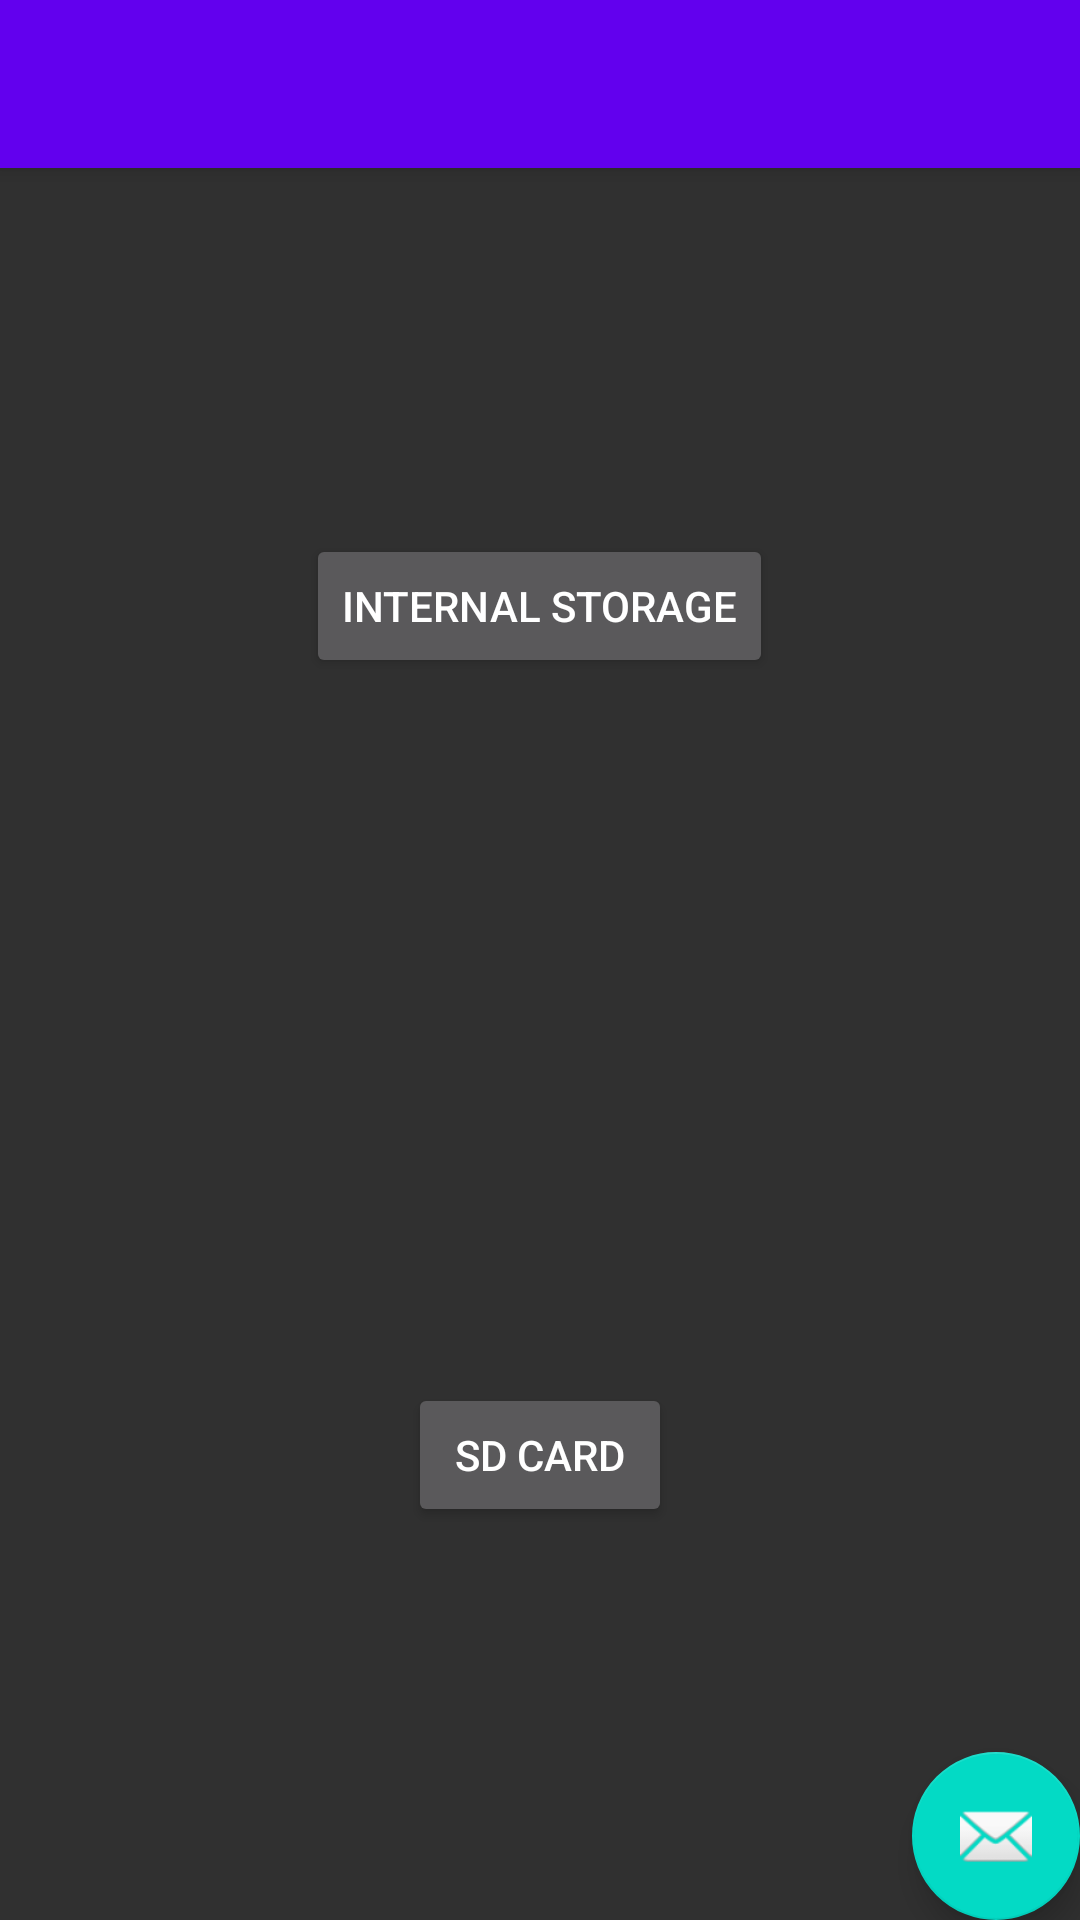

Android layout source for this screen:
<!-- AndroidManifest.xml: application theme AppTheme -->
<!-- res/layout/activity_apples.xml -->
<?xml version="1.0" encoding="utf-8"?>
<android.support.design.widget.CoordinatorLayout xmlns:android="http://schemas.android.com/apk/res/android"
    xmlns:app="http://schemas.android.com/apk/res-auto"
    xmlns:tools="http://schemas.android.com/tools"
    android:layout_width="match_parent"
    android:layout_height="match_parent"
    tools:context="com.example.dell_1.myapp3.apples">

    <android.support.design.widget.AppBarLayout
        android:layout_width="match_parent"
        android:layout_height="wrap_content"
        android:theme="@style/AppTheme.AppBarOverlay">

        <android.support.v7.widget.Toolbar
            android:id="@+id/toolbar"
            android:layout_width="match_parent"
            android:layout_height="?attr/actionBarSize"
            android:background="?attr/colorPrimary"
            app:popupTheme="@style/AppTheme.PopupOverlay" />

    </android.support.design.widget.AppBarLayout>

    <include layout="@layout/content_apples" />

    <android.support.design.widget.FloatingActionButton
        android:id="@+id/fab"
        android:layout_width="wrap_content"
        android:layout_height="wrap_content"
        android:layout_gravity="bottom|end"
        android:layout_margin="@dimen/fab_margin"
        app:srcCompat="@android:drawable/ic_dialog_email" />

</android.support.design.widget.CoordinatorLayout>
<!-- res/layout/content_apples.xml (included above) -->
<?xml version="1.0" encoding="utf-8"?>
<RelativeLayout xmlns:android="http://schemas.android.com/apk/res/android"
    xmlns:app="http://schemas.android.com/apk/res-auto"
    xmlns:tools="http://schemas.android.com/tools"
    android:layout_width="match_parent"
    android:layout_height="match_parent"
    app:layout_behavior="@string/appbar_scrolling_view_behavior"
    tools:context="com.example.dell_1.myapp3.apples"
    tools:showIn="@layout/activity_apples">

    <Button
        android:id="@+id/button1"
        android:layout_width="wrap_content"
        android:layout_height="wrap_content"
        android:layout_alignParentTop="true"
        android:layout_centerHorizontal="true"
    android:layout_marginTop="122dp"
    android:onClick="onClick"
    android:text="@string/button_internal" />

<Button
android:id="@+id/button2"
android:layout_width="wrap_content"
android:layout_height="wrap_content"
android:layout_alignParentBottom="true"
android:layout_centerHorizontal="true"
android:layout_marginBottom="131dp"
android:text="@string/button_sd"
android:onClick="onClick1"/>

    </RelativeLayout>
<!-- resources referenced by this layout -->
<resources>
  <string name="button_internal">Internal Storage</string>
  <string name="button_sd">SD card</string>
  <style name="AppTheme.AppBarOverlay" parent="ThemeOverlay.AppCompat.Dark.ActionBar" />
  <style name="AppTheme.PopupOverlay" parent="ThemeOverlay.AppCompat.Light" />
  <style name="AppTheme" parent="Theme.AppCompat">
          
          <item name="colorPrimary">@color/colorPrimary</item>
          <item name="colorPrimaryDark">@color/colorPrimaryDark</item>
          <item name="colorAccent">@color/colorAccent</item>
          <item name="windowNoTitle">true</item>
      </style>
  <!-- not gathered from this repository: default colours our renderer supplied (Android Studio template values) -->
  <color name="colorPrimary">#FF6200EE</color>
  <color name="colorPrimaryDark">#FF3700B3</color>
  <color name="colorAccent">#FF03DAC5</color>
</resources>
